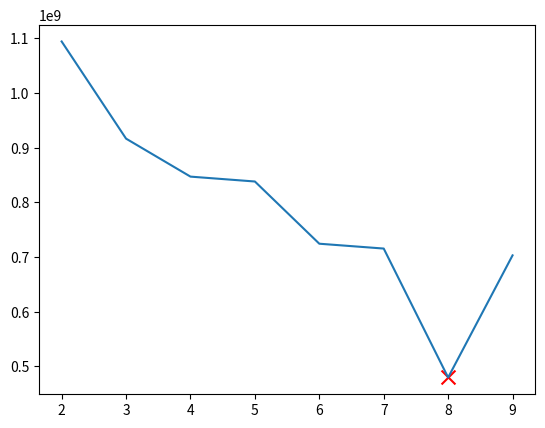
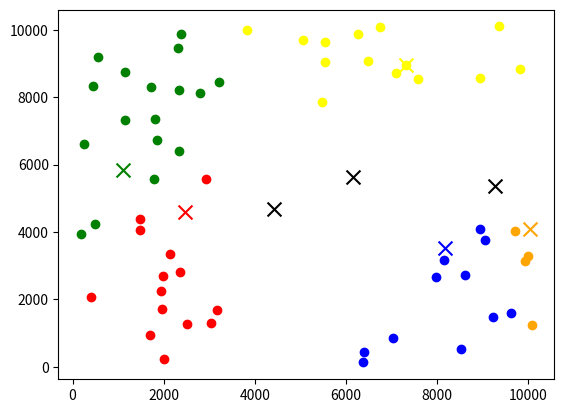

The matplotlib source for these figures, in order:
from math import inf, sqrt
from random import random
from typing import Dict, List, Tuple
import matplotlib.pyplot as plt
import numpy as np


def dist(p1: List[float], p2: List[float]):
    return sqrt(sum([(x1 - x2) ** 2 for x1, x2 in zip(p1, p2)]))


def remap(val: float, old_min: float, old_max: float, min: float, max: float):
    return ((val - old_min) / (old_max - old_min)) * max + min


def init_centroid(
    k: int, dim: int, min: float = 0, max: float = 1
) -> List[List[float]]:
    rand_tuple = lambda: [remap(random(), 0, 1, min, max) for _ in range(0, dim)]
    return [rand_tuple() for _ in range(0, k)]


def cluster(centroids: List[List[float]], data: List[List[float]]) -> Dict[int, int]:
    assert len(centroids) > 0
    assert len(data) > 0
    clusters = {index: [] for index in range(0, len(centroids))}

    def cluster_point(point: List[float]) -> int:
        min_dist = inf
        min_index = -1
        for id, centroid in enumerate(centroids):
            d = dist(point, centroid)
            if d < min_dist:
                min_dist = d
                min_index = id
        return min_index

    for index, point in enumerate(data):
        clusters[cluster_point(point)].append(index)
    return clusters


def update_centroids(
    clusters: Dict[int, int], data: List[List[float]]
) -> List[List[float]]:
    ret = [[] for _ in range(0, len(clusters.keys()))]
    for cluster in clusters.keys():
        coords = [0 for _ in range(0, len(data[0]))]  # Get the number of elements
        for datapoint in clusters[cluster]:
            coords = [
                coords[i] + data[datapoint][i] for i in range(0, len(data[datapoint]))
            ]
        coords = [coords[i] / len(clusters[cluster]) for i in range(0, len(coords))]
        ret[cluster] = coords
    return ret


def error(
    clusters: Dict[int, int], data: List[List[float]], centroids: List[List[float]]
) -> float:
    ret = 0
    for cluster in clusters.keys():
        for datapoint in clusters[cluster]:
            ret += dist(data[datapoint], centroids[cluster]) ** 2
    return ret


def km(data: List[List[float]], k: int):
    x, y = len(data), len(data[0])
    min_val, max_val = inf, -inf
    for i in range(0, x):
        for j in range(0, y):
            if data[i][j] < min_val:
                min_val = data[i][j]
            if data[i][j] > max_val:
                max_val = data[i][j]
    centroids = init_centroid(k, 1, min=min_val, max=max_val)
    clusters = cluster(centroids, data)

    def update_until_converge(clusters):
        new_centroids = update_centroids(clusters, data)
        new_clusters = cluster(new_centroids, data)
        if all(new_clusters) == all(clusters):
            return new_clusters, new_centroids
        else:
            return update_until_converge(new_clusters)

    return update_until_converge(clusters)


def kmautomatic(data: List[List[float]]):
    k = 2
    errors = []

    def update_until_worsen(k):
        clusters, centroids = km(data, k)
        errors.append(error(clusters, data, centroids))

        if len(errors) > 1 and errors[-1] > errors[-2]:
            return -1
        else:
            ret = update_until_worsen(k + 1)
            if ret == -1:
                return clusters, centroids, k
            else:
                return ret

    clusters, centroids, k = update_until_worsen(k)
    return clusters, centroids, k, errors


def plot_2d(clusters, centroids, k, errors):
    # Plot the errors
    plt.figure("Error as a function of k")
    plt.plot(range(2, k + 2), errors)
    plt.scatter(k, errors[k - 2], color="red", marker="x", s=100)

    x = np.array([i[0] for i in data])
    y = np.array([i[1] for i in data])

    # Color each cluster with a different color
    plt.figure("Clusters")
    colors = ["red", "green", "blue", "yellow", "orange"]

    for i in range(0, len(clusters)):
        x = np.array([data[j][0] for j in clusters[i]])
        y = np.array([data[j][1] for j in clusters[i]])
        if i < len(colors):
            plt.scatter(x, y, color=colors[i])

    # Plot the centroids
    x = np.array([i[0] for i in centroids])
    y = np.array([i[1] for i in centroids])
    for i in range(0, len(centroids)):
        if i < len(colors):
            plt.scatter(x[i], y[i], color=colors[i], marker="x", s=100)
        else:
            plt.scatter(x[i], y[i], color="black", marker="x", s=100)
    plt.show()


if __name__ == "__main__":
    # Data has the shape [[x1,y1,z1], [x2,y2,z2], ...]]
    data = init_centroid(100, 2, min=100, max=10000)

    clusters, centroids, k, errors = kmautomatic(data)
    plot_2d(clusters, centroids, k, errors)
